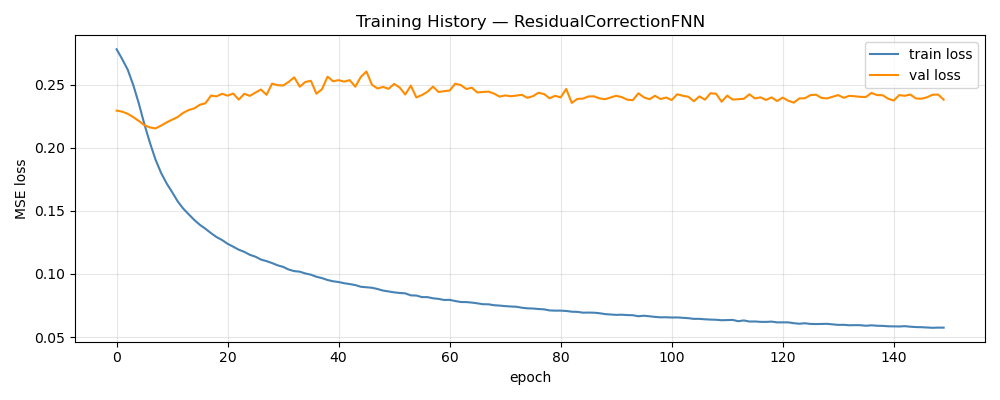

Source data for this figure (header and first rows):
epoch, train_loss, val_loss, train_rmse, val_rmse
1, 0.278, 0.2294, 0.4944, 0.116
2, 0.2702, 0.2286, 0.4874, 0.1151
3, 0.2618, 0.2268, 0.4799, 0.1139
4, 0.2496, 0.2242, 0.4689, 0.113
5, 0.235, 0.2212, 0.4553, 0.1125
6, 0.2186, 0.2178, 0.4387, 0.112
7, 0.2039, 0.216, 0.4225, 0.1117
8, 0.1906, 0.2152, 0.4071, 0.1118
9, 0.1801, 0.2175, 0.3942, 0.1125
10, 0.1718, 0.22, 0.3836, 0.1134
11, 0.1648, 0.2221, 0.3742, 0.1142
12, 0.1575, 0.2243, 0.3645, 0.1145
13, 0.1517, 0.2276, 0.3564, 0.1153
14, 0.1472, 0.2298, 0.3496, 0.1152
15, 0.1427, 0.2312, 0.3434, 0.1151
16, 0.1389, 0.234, 0.3375, 0.1159
17, 0.1358, 0.2352, 0.3329, 0.1153
18, 0.1323, 0.2413, 0.3279, 0.1159
19, 0.1292, 0.2406, 0.3231, 0.116
20, 0.1268, 0.2427, 0.3195, 0.1165
21, 0.1239, 0.2412, 0.3147, 0.1154
22, 0.1216, 0.2429, 0.3109, 0.1159
23, 0.1192, 0.2381, 0.3073, 0.1159
24, 0.1175, 0.2427, 0.3045, 0.1159
25, 0.1151, 0.241, 0.3008, 0.1155
26, 0.1137, 0.2436, 0.2979, 0.116
27, 0.1114, 0.2461, 0.2943, 0.1158
28, 0.1102, 0.2419, 0.2922, 0.116
29, 0.1086, 0.2507, 0.2898, 0.117
30, 0.1068, 0.2495, 0.2862, 0.1165
31, 0.1056, 0.2492, 0.2844, 0.1167
32, 0.1035, 0.2521, 0.2809, 0.1168
33, 0.1022, 0.2557, 0.2786, 0.1169
34, 0.1018, 0.2483, 0.2779, 0.1172
35, 0.1004, 0.2521, 0.2753, 0.1171
36, 0.0994, 0.253, 0.2735, 0.1173
37, 0.09774, 0.2428, 0.2707, 0.1165
38, 0.09668, 0.2463, 0.2689, 0.1173
39, 0.0952, 0.2562, 0.2663, 0.1178
40, 0.09418, 0.2526, 0.2642, 0.1179
41, 0.0936, 0.2535, 0.2631, 0.1178
42, 0.09264, 0.2523, 0.2616, 0.1172
43, 0.09197, 0.2535, 0.2603, 0.1174
44, 0.09119, 0.2483, 0.2585, 0.1179
45, 0.08983, 0.2561, 0.256, 0.1182
46, 0.08941, 0.2604, 0.2555, 0.1188
47, 0.08904, 0.2499, 0.2546, 0.1176
48, 0.08806, 0.2469, 0.2528, 0.1177
49, 0.08682, 0.2481, 0.2506, 0.1174
50, 0.08611, 0.2466, 0.2489, 0.1176
51, 0.08541, 0.2505, 0.2481, 0.1179
52, 0.08491, 0.2476, 0.247, 0.1168
53, 0.08462, 0.2421, 0.2465, 0.118
54, 0.08304, 0.2492, 0.2433, 0.1181
55, 0.08288, 0.2398, 0.2426, 0.117
56, 0.08164, 0.2417, 0.2407, 0.1168
57, 0.08164, 0.2443, 0.2405, 0.1171
58, 0.0807, 0.2484, 0.2388, 0.1172
59, 0.08024, 0.2441, 0.2377, 0.1174
60, 0.07937, 0.2448, 0.2362, 0.1171
... 90 more rows
